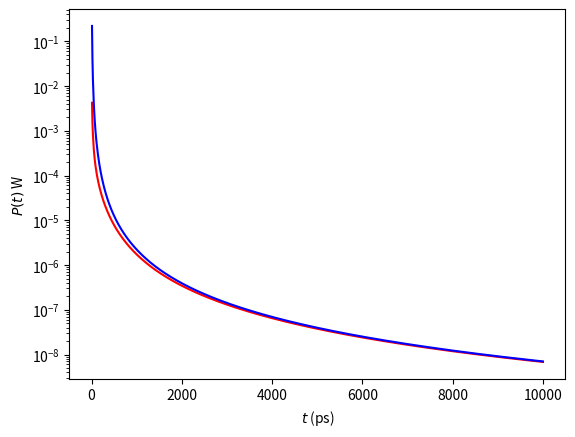
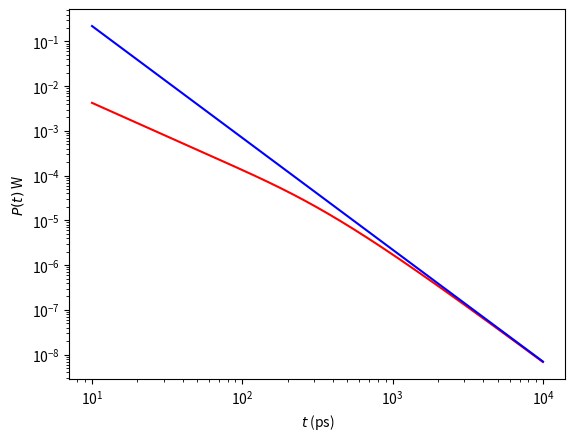

Generate these figures, in order, with matplotlib:
import numpy as np
import matplotlib.pyplot as plt
import scipy.integrate as integrate

# Returns R, R_s, and R_p for reflections coming from medium 1 
# to medium 2 with an incident angle of theta
def fresnelR(n1, n2, theta):
    temp1 = np.sqrt(1.0-((n1/n2)*np.sin(theta))**2)
    temp2 = np.cos(theta)
    R_s = np.fabs( (n1*temp2-n2*temp1)/(n1*temp2+n2*temp1) )**2
    R_p = np.fabs( (n1*temp1-n2*temp2)/(n1*temp1+n2*temp2) )**2
    R = (R_s + R_p)/2
    return R

def R_eff(n1, n2):
    (R_Phi, error) = integrate.quad(lambda x: 2.0*np.sin(x)*np.cos(x)*\
            fresnelR(n1,n2,x), 0, np.pi/2)
    (R_J, error) = integrate.quad(lambda x: 3.0*np.sin(x)*(np.cos(x))**2*\
            fresnelR(n1,n2,x), 0, np.pi/2)
    return (R_Phi+R_J)/(2.0-R_Phi+R_J)
    
def surfacePhi(rho, t, mu_t, mu_a, L_s):
    c = 0.299792458 # mm/ps
    l_t = 1.0/mu_t # mm
    D = 1.0/(3.0*mu_t) # mm
    return c/(4.0*np.pi*c*D*t)**1.5 * np.exp(-mu_a*c*t) * np.exp(-rho**2.0/(4.0*c*D*t)) * \
            (np.exp(-l_t**2/(4.0*c*D*t)) - np.exp(-(2.0*L_s+l_t)**2/(4.0*c*D*t)))
            
def surfacePvsTime(t, radius, mu_t, mu_a, L_s):
    P, error = integrate.quad(lambda x: 2.0*np.pi*x*surfacePhi(x, t, mu_t, mu_a, L_s), \
            0, radius)
    return P

def longTimeP(t, radius, mu_t, mu_a, L_s):
    return (np.pi*radius**2*c)/((4.0*np.pi*D*c*t)**1.5) * (L_s*(L_s+l_t))/(D*c*t)*np.exp(-mu_a*c*t)

mu_s = 2083.0 # mm^{-1} 
g = 0.6
mu_a = 0.0 # mm^{-1}
c = 0.299792458 # mm/ps
n1 = 1.0 # background index
n2 = 1.6 # index of the medium
radius = 0.5 # collection radius into the detector
t_end = 10000 # ps
num_t = 1000 # number of time steps

mu_t = (1.0-g)*mu_s + mu_a # mm^{-1}
l_t = 1.0/mu_t # mm
D = 1.0/(3.0*mu_t) # mm
L_s = 2.0*D*(1.0+R_eff(n1,n2))/(1.0-R_eff(n1,n2)) # mm
dt = t_end/(num_t)
t_spread = radius**2/(8*D*c)

time = np.empty(num_t)
power = np.empty(num_t)
powerLong = np.empty(num_t)
for i in range(0, num_t):
    time[i] = (i+1)*dt
    power[i] = surfacePvsTime(time[i], radius, mu_t, mu_a, L_s)
    powerLong[i] = longTimeP(time[i], radius, mu_t, mu_a, L_s)

np.savetxt('p_vs_t_diffusion.dat', np.vstack((time,power)).T, \
        header = 'time (ps)\tpower(W)')

np.savetxt('approx.dat', np.vstack((time,power,powerLong)).T, \
        header = 'time (ps)\tpower(W)\tpower approximation(W)')

plt.figure(1)
plt.semilogy(time, power, 'r-', time, powerLong, 'b-')
plt.xlabel(r"$t$ (ps)")
plt.ylabel(r"$P ( t )$ W")

plt.figure(2)
plt.loglog(time, power, 'r-', time, powerLong, 'b-')
plt.xlabel(r"$t$ (ps)")
plt.ylabel(r"$P ( t )$ W")

plt.show()
